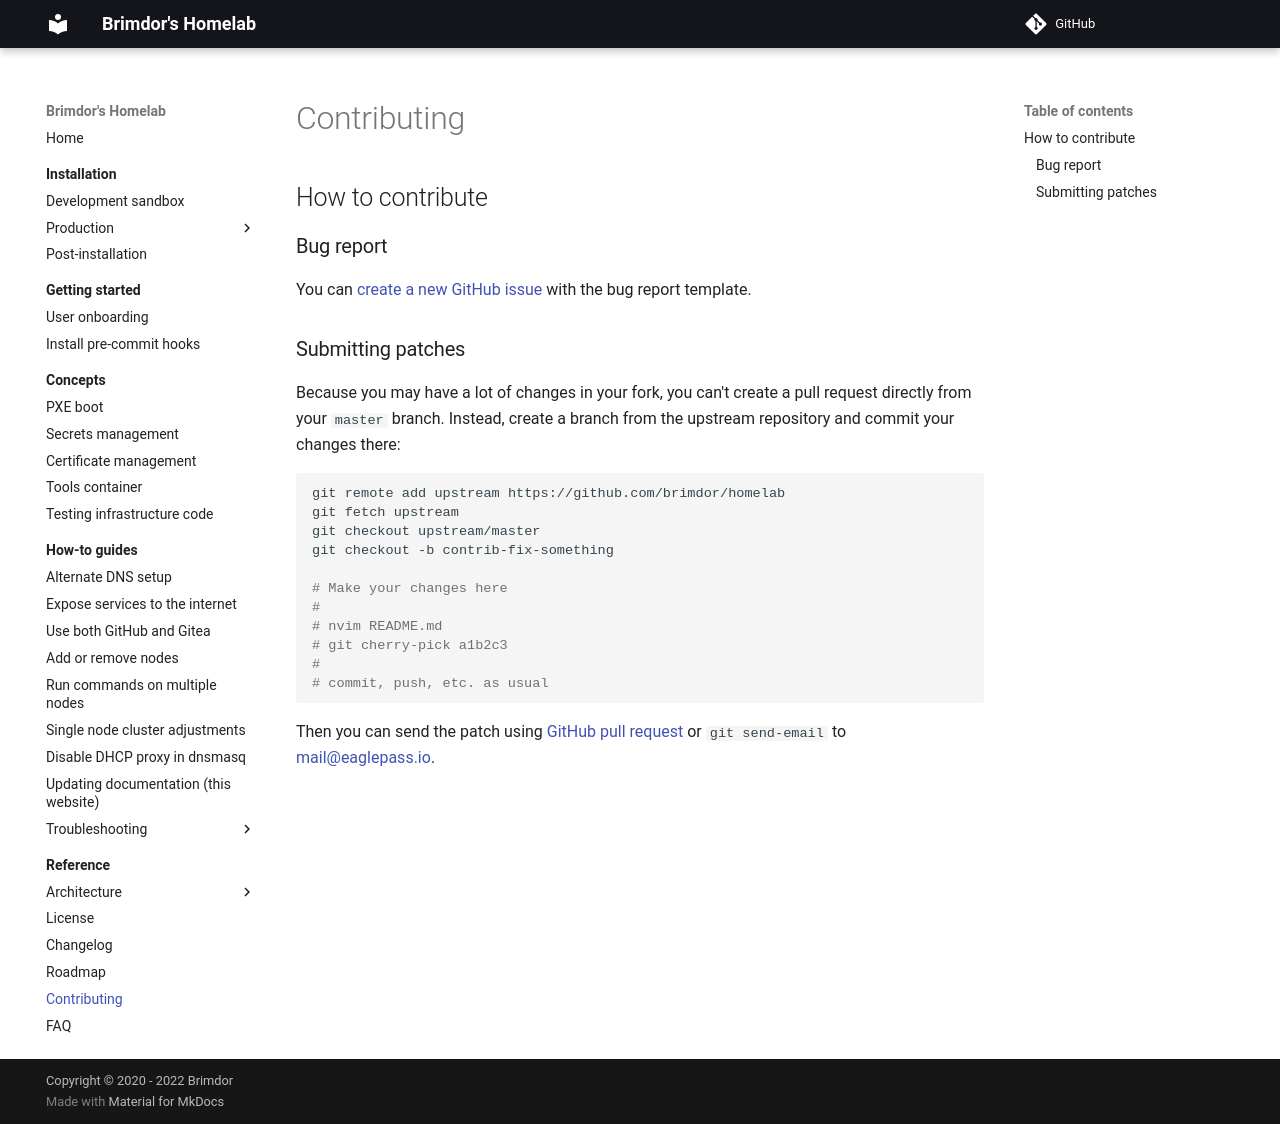

repository: brimdor/homelab-docs · page: reference/contributing/index.html · generator: mkdocs

# Contributing

## How to contribute

### Bug report

You can [create a new GitHub issue](https://github.com/brimdor/homelab/issues/new/choose) with the bug report template.

### Submitting patches

Because you may have a lot of changes in your fork, you can't create a pull request directly from your `master` branch.
Instead, create a branch from the upstream repository and commit your changes there:

```sh
git remote add upstream https://github.com/brimdor/homelab
git fetch upstream
git checkout upstream/master
git checkout -b contrib-fix-something

# Make your changes here
#
# nvim README.md
# git cherry-pick a1b2c3
#
# commit, push, etc. as usual
```

Then you can send the patch using [GitHub pull request](https://github.com/brimdor/homelab/pulls) or `git send-email` to <mail@eaglepass.io>.
